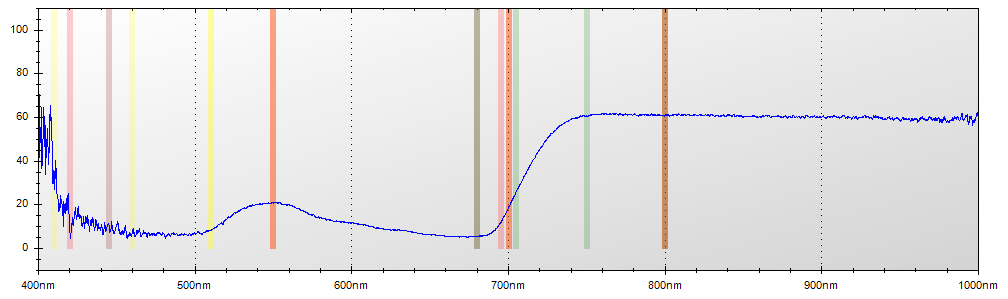

Values plotted in this chart, from the file beside it:
Layer Title, Color, Specimen ID
Layer 1, Blue, Untitled
Mode, Integration Time, Boxcar Width, Scans to Average
Reflectance, 600 ms, 2, 1
Wavelength, Raw Spectrometer Data, Calibrated and Averaged Data
345.6, 1563, 0%
345.8, 1532, 100%
346, 2852, 100%
346.2, 3529, 100%
346.5, 4186, 100%
346.7, 4753, 100%
346.9, 4737, 0%
347.1, 4727, 0%
347.3, 4599, 0%
347.5, 4532, 1.66666666666713%
347.8, 4576, 0%
348, 4594, 0%
348.2, 4538, 0%
348.4, 4567, 0%
348.6, 4526, 0%
348.8, 4522, 100%
349.1, 4605, 100%
349.3, 4577, 100%
349.5, 4644, 82.98969072165%
349.7, 4728, 85.5140186915885%
349.9, 4782, 100%
350.1, 4696, 100%
350.3, 4738, 100%
350.6, 4773, 100%
350.8, 4785, 0%
351, 4761, 0%
351.2, 4740, 0%
351.4, 4700, 0%
351.6, 4665, 100%
351.9, 4948, 100%
352.1, 4913, 100%
352.3, 5032, 100%
352.5, 5176, 100%
352.7, 5147, 100%
352.9, 4821, 100%
353.2, 4850, 100%
353.4, 4889, 100%
353.6, 4789, 100%
353.8, 4802, 100%
354, 4906, 100%
354.2, 4984, 100%
354.5, 4850, 97.9381443298956%
354.7, 4824, 99.5454545454559%
354.9, 4754, 100%
355.1, 4689, 73.758865248228%
355.3, 4600, 47.6190476190483%
355.5, 4576, 86.7187499999989%
355.8, 4642, 100%
356, 4766, 100%
356.2, 4823, 100%
356.4, 4858, 100%
356.6, 4900, 100%
356.8, 4887, 100%
357, 4766, 77.6371308016877%
357.3, 4686, 65.6652360515023%
357.5, 4736, 67.2340425531916%
... 7,246 more rows
